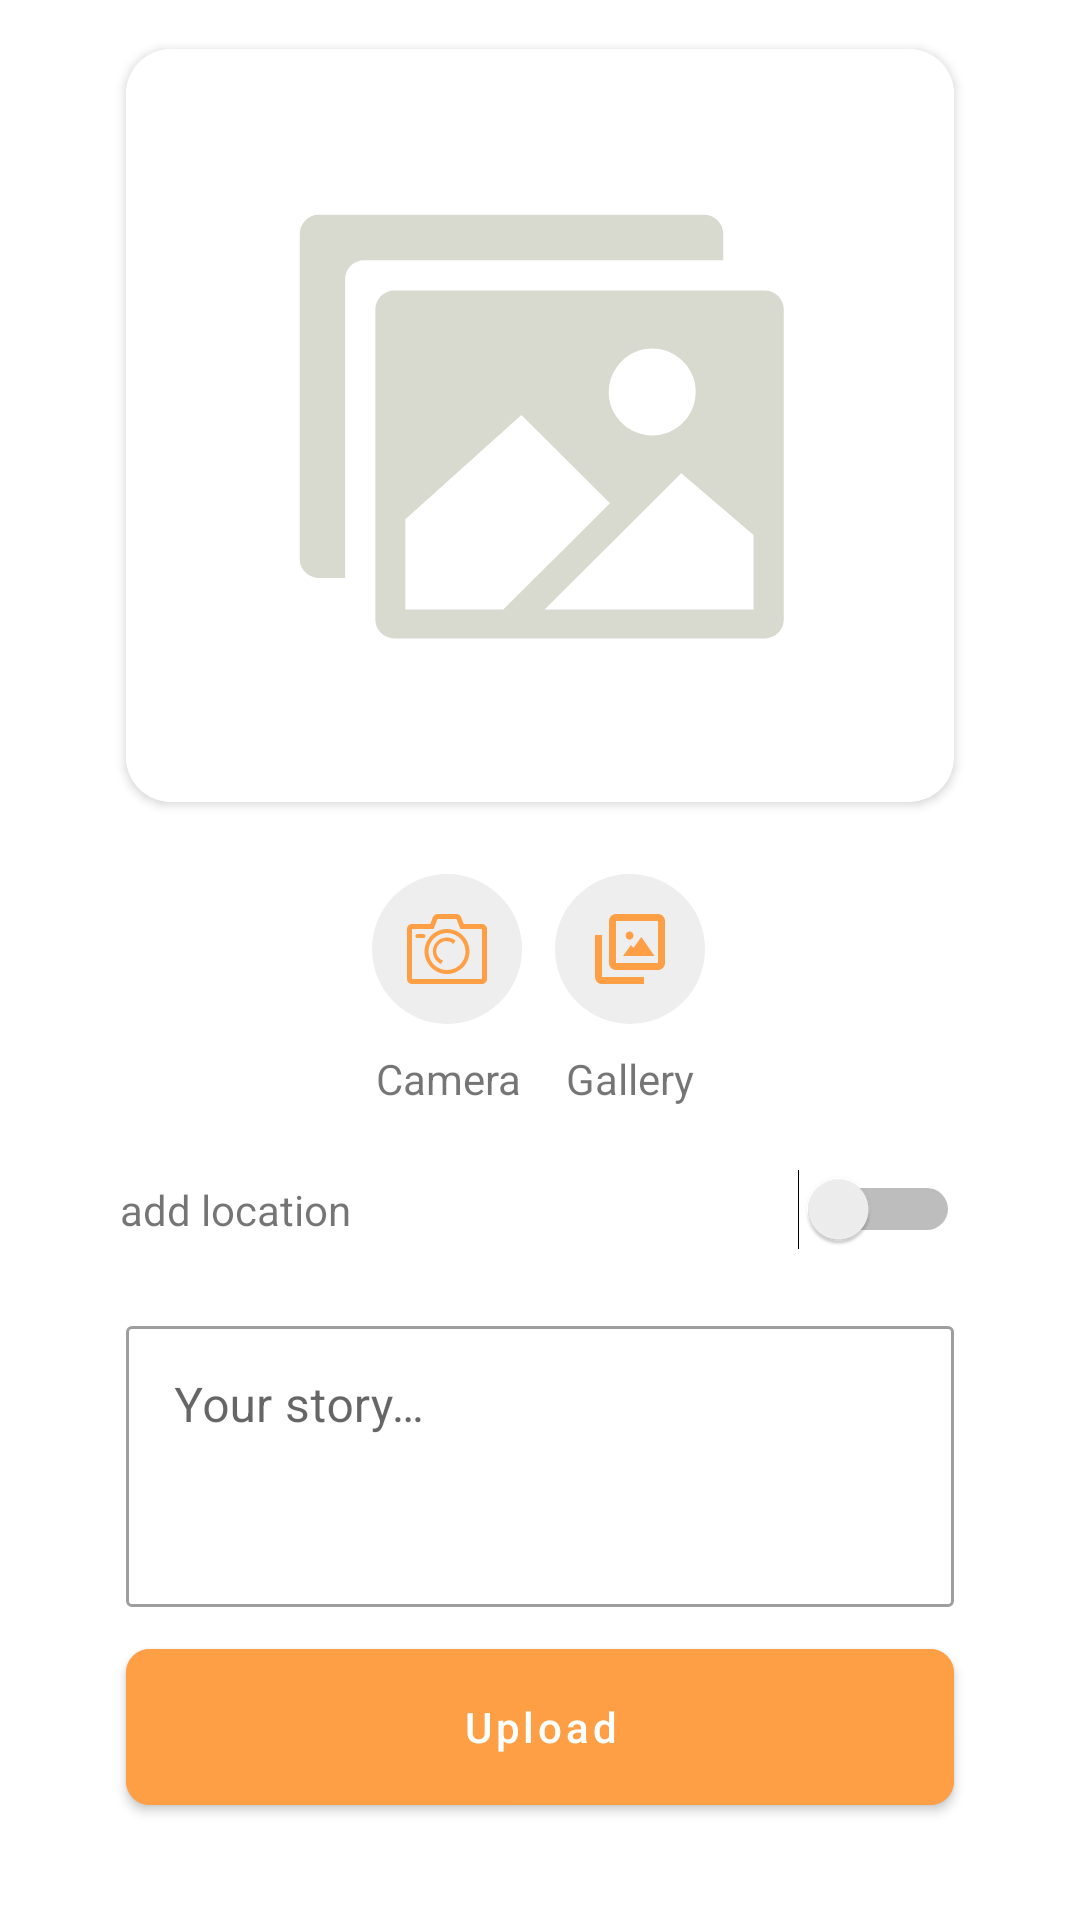

Write the Android layout XML for this screen, with the resource values it uses.
<!-- AndroidManifest.xml: application theme Theme.StoryApp -->
<!-- res/layout/activity_create_story.xml -->
<?xml version="1.0" encoding="utf-8"?>
<androidx.constraintlayout.widget.ConstraintLayout xmlns:android="http://schemas.android.com/apk/res/android"
    xmlns:app="http://schemas.android.com/apk/res-auto"
    xmlns:tools="http://schemas.android.com/tools"
    android:layout_width="match_parent"
    android:layout_height="match_parent"
    tools:context=".ui.create.CreateStoryActivity">

    <androidx.cardview.widget.CardView
        android:id="@+id/cv_img_poster"
        android:layout_width="0dp"
        android:layout_height="251dp"
        android:layout_marginStart="42dp"
        android:layout_marginEnd="42dp"
        android:layout_marginBottom="8dp"
        android:elevation="10dp"
        app:cardCornerRadius="15dp"
        app:layout_constraintBottom_toTopOf="@+id/gl_horizontal"
        app:layout_constraintEnd_toEndOf="parent"
        app:layout_constraintStart_toStartOf="parent">

        <ImageView
            android:id="@+id/previewImageView"
            android:layout_width="match_parent"
            android:layout_height="match_parent"
            android:background="@color/white"
            android:contentDescription="@string/noPhotos"
            android:scaleType="centerCrop"
            android:src="@drawable/no_photo" />
    </androidx.cardview.widget.CardView>

    <ImageView
        android:id="@+id/cameraXButton"
        android:layout_width="wrap_content"
        android:layout_height="wrap_content"
        android:layout_marginStart="124dp"
        android:layout_marginTop="16dp"
        android:contentDescription="@string/cameraDesc"
        android:src="@drawable/camera"
        app:layout_constraintStart_toStartOf="parent"
        app:layout_constraintTop_toBottomOf="@+id/gl_horizontal"
        app:layout_constraintVertical_chainStyle="spread" />

    <TextView
        android:id="@+id/tv_camera"
        android:layout_width="wrap_content"
        android:layout_height="wrap_content"
        android:layout_marginTop="6dp"
        android:text="@string/titleCamera"
        app:layout_constraintBottom_toTopOf="@+id/gl_description"
        app:layout_constraintEnd_toEndOf="@+id/cameraXButton"
        app:layout_constraintHorizontal_bias="1.0"
        app:layout_constraintStart_toStartOf="@+id/cameraXButton"
        app:layout_constraintTop_toBottomOf="@+id/cameraXButton" />

    <ImageView
        android:id="@+id/galleryButton"
        android:layout_width="wrap_content"
        android:layout_height="wrap_content"
        android:layout_marginStart="60dp"
        android:layout_marginTop="16dp"
        android:layout_marginEnd="125dp"
        android:contentDescription="@string/galleryDesc"
        android:src="@drawable/gallery"
        app:layout_constraintEnd_toEndOf="parent"
        app:layout_constraintHorizontal_bias="1.0"
        app:layout_constraintStart_toEndOf="@+id/cameraXButton"
        app:layout_constraintTop_toBottomOf="@+id/gl_horizontal" />

    <TextView
        android:id="@+id/tv_gallery"
        android:layout_width="wrap_content"
        android:layout_height="wrap_content"
        android:layout_marginTop="6dp"
        android:text="@string/titleGallery"
        app:layout_constraintBottom_toTopOf="@+id/gl_description"
        app:layout_constraintEnd_toEndOf="@+id/galleryButton"
        app:layout_constraintStart_toStartOf="@+id/galleryButton"
        app:layout_constraintTop_toBottomOf="@+id/galleryButton" />

    <androidx.constraintlayout.widget.Guideline
        android:id="@+id/gl_horizontal"
        android:layout_width="wrap_content"
        android:layout_height="64dp"
        android:orientation="horizontal"
        app:layout_constraintEnd_toEndOf="parent"
        app:layout_constraintGuide_percent="0.43"
        app:layout_constraintStart_toStartOf="parent" />

    <androidx.constraintlayout.widget.Guideline
        android:id="@+id/gl_description"
        android:layout_width="wrap_content"
        android:layout_height="64dp"
        android:orientation="horizontal"
        app:layout_constraintEnd_toEndOf="parent"
        app:layout_constraintGuide_percent="0.58"
        app:layout_constraintStart_toStartOf="parent" />


    <androidx.constraintlayout.widget.Guideline
        android:id="@+id/gl_description2"
        android:layout_width="wrap_content"
        android:layout_height="64dp"
        android:orientation="horizontal"
        app:layout_constraintEnd_toEndOf="parent"
        app:layout_constraintGuide_percent="0.67"
        app:layout_constraintStart_toStartOf="parent" />

    <com.google.android.material.textfield.TextInputLayout
        android:id="@+id/ed_add_description"
        style="@style/Widget.MaterialComponents.TextInputLayout.OutlinedBox"
        android:layout_width="0dp"
        android:layout_height="wrap_content"
        android:layout_marginStart="42dp"
        android:layout_marginTop="8dp"
        android:layout_marginEnd="42dp"
        android:inputType="textCapSentences|textMultiLine"
        app:boxCornerRadiusBottomEnd="2dp"
        app:boxCornerRadiusBottomStart="2dp"
        app:boxCornerRadiusTopEnd="2dp"
        app:boxCornerRadiusTopStart="2dp"
        app:layout_constraintEnd_toEndOf="parent"
        app:layout_constraintStart_toStartOf="parent"
        app:layout_constraintTop_toTopOf="@+id/gl_description2">

        <com.google.android.material.textfield.TextInputEditText
            android:id="@+id/ed_description"
            android:layout_width="match_parent"
            android:layout_height="wrap_content"
            android:gravity="top|start"
            android:hint="@string/hintDescription"
            android:inputType="textMultiLine"
            android:lines="3"
            android:maxLines="6"
            android:scrollbars="vertical" />

    </com.google.android.material.textfield.TextInputLayout>

    <TextView
        android:id="@+id/tv_location"
        android:layout_width="wrap_content"
        android:layout_height="wrap_content"
        android:layout_marginStart="40dp"
        android:layout_marginBottom="16dp"
        android:text="@string/addLocation"
        app:layout_constraintBottom_toTopOf="@+id/gl_description2"
        app:layout_constraintStart_toStartOf="parent" />

    <Switch
        android:id="@+id/btn_switch"
        android:layout_width="0dp"
        android:layout_height="wrap_content"
        android:layout_marginEnd="40dp"
        android:layout_marginBottom="12dp"
        app:layout_constraintBottom_toTopOf="@+id/gl_description2"
        app:layout_constraintEnd_toEndOf="parent"
        tools:ignore="UseSwitchCompatOrMaterialXml" />

    <Button
        android:id="@+id/button_upload"
        android:layout_width="0dp"
        android:layout_height="64dp"
        android:layout_marginStart="42dp"
        android:layout_marginTop="8dp"
        android:layout_marginEnd="42dp"
        android:backgroundTint="@color/orange_300"
        android:text="@string/upload"
        app:cornerRadius="8dp"
        app:layout_constraintEnd_toEndOf="parent"
        app:layout_constraintHorizontal_bias="1.0"
        app:layout_constraintStart_toStartOf="parent"
        app:layout_constraintTop_toBottomOf="@+id/ed_add_description"
        app:textAllCaps="false" />

    <com.airbnb.lottie.LottieAnimationView
        android:id="@+id/progressBar"
        android:layout_width="71dp"
        android:layout_height="85dp"
        android:layout_gravity="center"
        android:visibility="gone"
        app:layout_constraintBottom_toBottomOf="parent"
        app:layout_constraintEnd_toEndOf="parent"
        app:layout_constraintStart_toStartOf="parent"
        app:layout_constraintTop_toTopOf="parent"
        app:lottie_autoPlay="true"
        app:lottie_loop="true"
        app:lottie_rawRes="@raw/loading1" />


</androidx.constraintlayout.widget.ConstraintLayout>
<!-- resources referenced by this layout -->
<resources>
  <color name="orange_300">#FF9F45</color>
  <color name="white">#FFFFFFFF</color>
  <!-- drawable gallery (drawable) -->
  <vector xmlns:android="http://schemas.android.com/apk/res/android"
      android:width="50dp"
      android:height="50dp"
      android:viewportWidth="50"
      android:viewportHeight="50">
    <path
        android:pathData="M25,0L25,0A25,25 0,0 1,50 25L50,25A25,25 0,0 1,25 50L25,50A25,25 0,0 1,0 25L0,25A25,25 0,0 1,25 0z"
        android:fillColor="#EEEEEE"/>
    <path
        android:pathData="M20.333,32H34.333C34.952,32 35.546,31.754 35.983,31.317C36.421,30.879 36.667,30.285 36.667,29.667V15.667C36.667,15.048 36.421,14.454 35.983,14.017C35.546,13.579 34.952,13.333 34.333,13.333H20.333C19.715,13.333 19.121,13.579 18.683,14.017C18.246,14.454 18,15.048 18,15.667V29.667C18,30.285 18.246,30.879 18.683,31.317C19.121,31.754 19.715,32 20.333,32ZM20.333,29.667V15.667H34.333V29.667H20.333Z"
        android:fillColor="#FF9F45"/>
    <path
        android:pathData="M13.333,20.333H15.667V34.333H29.667V36.667H15.667C15.048,36.667 14.454,36.421 14.017,35.983C13.579,35.546 13.333,34.952 13.333,34.333V20.333Z"
        android:fillColor="#FF9F45"/>
    <path
        android:pathData="M22.667,27.333H33.167L28.792,20.982L26.167,24.61L25.292,23.704L22.667,27.333ZM23.542,20.528C23.542,21.279 24.13,21.889 24.854,21.889C25.579,21.889 26.167,21.279 26.167,20.528C26.167,19.776 25.579,19.167 24.854,19.167C24.13,19.167 23.542,19.776 23.542,20.528Z"
        android:fillColor="#FF9F45"/>
  </vector>
  <string name="addLocation">add location</string>
  <string name="cameraDesc">button to take picture with camera</string>
  <string name="galleryDesc">button to take picture from gallery</string>
  <string name="hintDescription">Your story…</string>
  <string name="noPhotos">photos will appear here</string>
  <string name="titleCamera">Camera</string>
  <string name="titleGallery">Gallery</string>
  <string name="upload">Upload</string>
  <style name="Theme.StoryApp" parent="Theme.MaterialComponents.DayNight.DarkActionBar">
          
          <item name="colorPrimary">@color/orange_300</item>
          <item name="colorPrimaryVariant">@color/orange_400</item>
          <item name="colorOnPrimary">@color/white</item>
          
          <item name="colorSecondary">@color/orange_300</item>
          <item name="colorSecondaryVariant">@color/gray_600</item>
          <item name="colorOnSecondary">@color/gray_800</item>
          
          <item name="android:statusBarColor">?attr/colorPrimaryVariant</item>
          
      </style>
  <color name="orange_400">#F76E11</color>
  <color name="gray_600">#2B2B2B</color>
  <color name="gray_800">#191919</color>
</resources>
